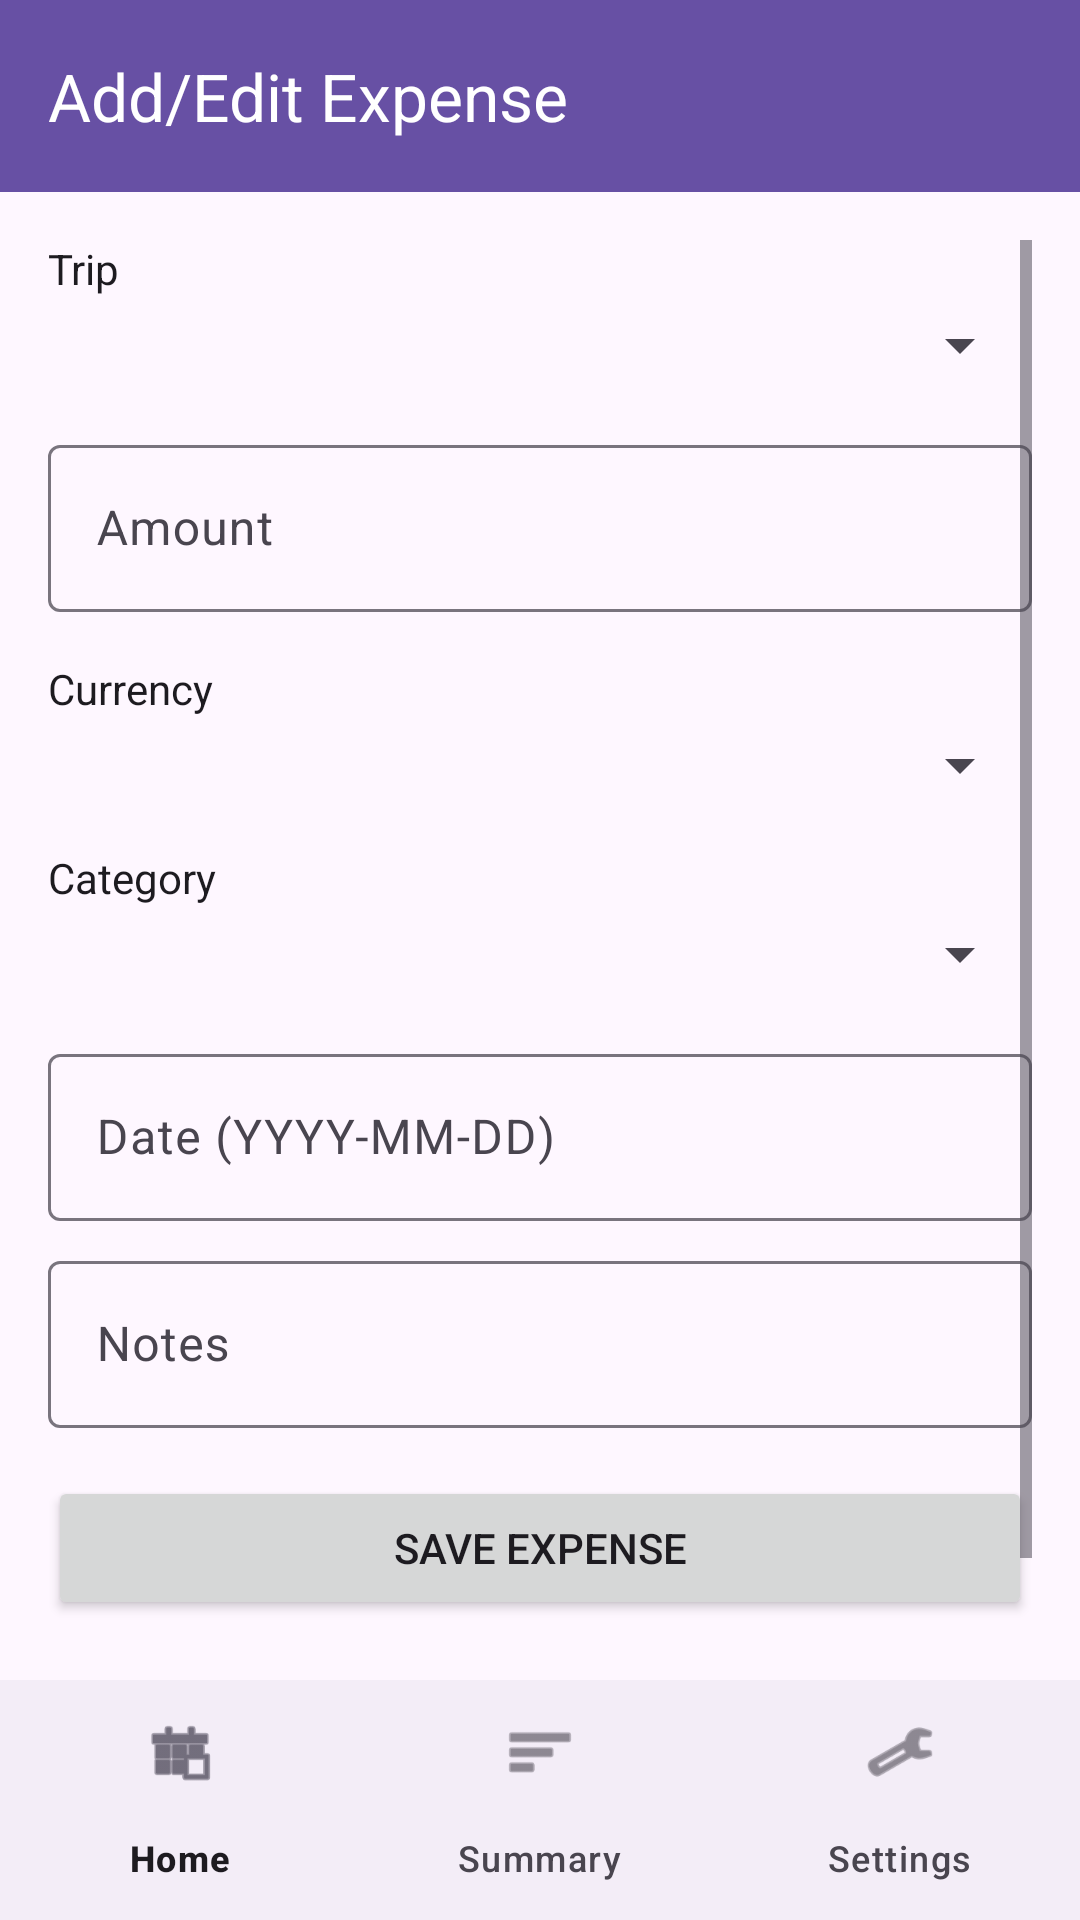

Produce the Android XML layout that renders to this screen, including the resource entries it uses.
<!-- AndroidManifest.xml: application theme Theme.TravelExpenseTracker -->
<!-- res/layout/activity_add_expense.xml -->
<?xml version="1.0" encoding="utf-8"?>
<androidx.constraintlayout.widget.ConstraintLayout xmlns:android="http://schemas.android.com/apk/res/android"
    xmlns:app="http://schemas.android.com/apk/res-auto"
    android:id="@+id/main_add_expense"
    android:layout_width="match_parent"
    android:layout_height="match_parent">

    <com.google.android.material.appbar.AppBarLayout
        android:id="@+id/appBarLayout"
        android:layout_width="match_parent"
        android:layout_height="wrap_content"
        app:layout_constraintTop_toTopOf="parent">

        <androidx.appcompat.widget.Toolbar
            android:id="@+id/toolbar"
            android:layout_width="match_parent"
            android:layout_height="?attr/actionBarSize"
            android:background="?attr/colorPrimary"
            app:title="Add/Edit Expense"
            app:titleTextColor="?attr/colorOnPrimary"
            app:navigationIconTint="?attr/colorOnPrimary" />

    </com.google.android.material.appbar.AppBarLayout>

    <ScrollView
        android:layout_width="match_parent"
        android:layout_height="0dp"
        android:padding="16dp"
        app:layout_constraintBottom_toTopOf="@id/bottom_navigation"
        app:layout_constraintTop_toBottomOf="@id/appBarLayout">

        <LinearLayout
            android:layout_width="match_parent"
            android:layout_height="wrap_content"
            android:orientation="vertical">

            <TextView
                android:layout_width="match_parent"
                android:layout_height="wrap_content"
                android:text="Trip"
                android:textColor="?attr/colorOnSurface" />

            <Spinner
                android:id="@+id/spinner_trip"
                android:layout_width="match_parent"
                android:layout_height="wrap_content"
                android:layout_marginTop="4dp" />

            <com.google.android.material.textfield.TextInputLayout
                android:layout_width="match_parent"
                android:layout_height="wrap_content"
                android:layout_marginTop="16dp"
                android:hint="Amount">

                <com.google.android.material.textfield.TextInputEditText
                    android:id="@+id/edit_expense_amount"
                    android:layout_width="match_parent"
                    android:layout_height="wrap_content"
                    android:inputType="numberDecimal" />
            </com.google.android.material.textfield.TextInputLayout>

            <TextView
                android:layout_width="match_parent"
                android:layout_height="wrap_content"
                android:layout_marginTop="16dp"
                android:text="Currency"
                android:textColor="?attr/colorOnSurface" />

            <Spinner
                android:id="@+id/spinner_currency"
                android:layout_width="match_parent"
                android:layout_height="wrap_content"
                android:layout_marginTop="4dp" />

            <TextView
                android:layout_width="match_parent"
                android:layout_height="wrap_content"
                android:layout_marginTop="16dp"
                android:text="Category"
                android:textColor="?attr/colorOnSurface" />

            <Spinner
                android:id="@+id/spinner_category"
                android:layout_width="match_parent"
                android:layout_height="wrap_content"
                android:layout_marginTop="4dp" />

            <com.google.android.material.textfield.TextInputLayout
                android:layout_width="match_parent"
                android:layout_height="wrap_content"
                android:layout_marginTop="16dp"
                android:hint="Date (YYYY-MM-DD)">

                <com.google.android.material.textfield.TextInputEditText
                    android:id="@+id/edit_expense_date"
                    android:layout_width="match_parent"
                    android:layout_height="wrap_content"
                    android:inputType="date" />
            </com.google.android.material.textfield.TextInputLayout>

            <com.google.android.material.textfield.TextInputLayout
                android:layout_width="match_parent"
                android:layout_height="wrap_content"
                android:layout_marginTop="8dp"
                android:hint="Notes">

                <com.google.android.material.textfield.TextInputEditText
                    android:id="@+id/edit_expense_notes"
                    android:layout_width="match_parent"
                    android:layout_height="wrap_content"
                    android:inputType="textMultiLine" />
            </com.google.android.material.textfield.TextInputLayout>

            <Button
                android:id="@+id/button_save_expense"
                android:layout_width="match_parent"
                android:layout_height="wrap_content"
                android:layout_marginTop="16dp"
                android:text="Save Expense" />

            <Button
                android:id="@+id/button_cancel"
                android:layout_width="match_parent"
                android:layout_height="wrap_content"
                android:text="Cancel"
                style="@style/Widget.MaterialComponents.Button.TextButton" />

        </LinearLayout>
    </ScrollView>

    <com.google.android.material.bottomnavigation.BottomNavigationView
        android:id="@+id/bottom_navigation"
        android:layout_width="match_parent"
        android:layout_height="wrap_content"
        app:layout_constraintBottom_toBottomOf="parent"
        app:menu="@menu/bottom_nav_menu" />

</androidx.constraintlayout.widget.ConstraintLayout>
<!-- resources referenced by this layout -->
<resources>
  <style name="Theme.TravelExpenseTracker" parent="Base.Theme.TravelExpenseTracker" />
  <style name="Base.Theme.TravelExpenseTracker" parent="Theme.Material3.Light.NoActionBar">
          
          <item name="colorPrimary">#6750A4</item>
          <item name="colorOnPrimary">#FFFFFF</item>
          <item name="colorPrimaryContainer">#EADDFF</item>
          <item name="colorOnPrimaryContainer">#21005D</item>
  
          
          <item name="colorSecondary">#625B71</item>
          <item name="colorOnSecondary">#FFFFFF</item>
          <item name="colorSecondaryContainer">#E8DEF8</item>
          <item name="colorOnSecondaryContainer">#1D192B</item>
  
          
          <item name="colorTertiary">#7D5260</item>
          <item name="colorOnTertiary">#FFFFFF</item>
          <item name="colorTertiaryContainer">#FFD8E4</item>
          <item name="colorOnTertiaryContainer">#31111D</item>
  
          
          <item name="android:statusBarColor">@android:color/transparent</item>
          <item name="android:navigationBarColor">@android:color/transparent</item>
          <item name="android:windowLightStatusBar">true</item>
  
          
          <item name="toolbarNavigationButtonStyle">@style/ToolbarButtonIconStyle</item>
      </style>
  <style name="ToolbarButtonIconStyle" parent="Widget.AppCompat.Toolbar.Button.Navigation">
          <item name="android:tint">?attr/colorOnPrimary</item>
      </style>
</resources>
